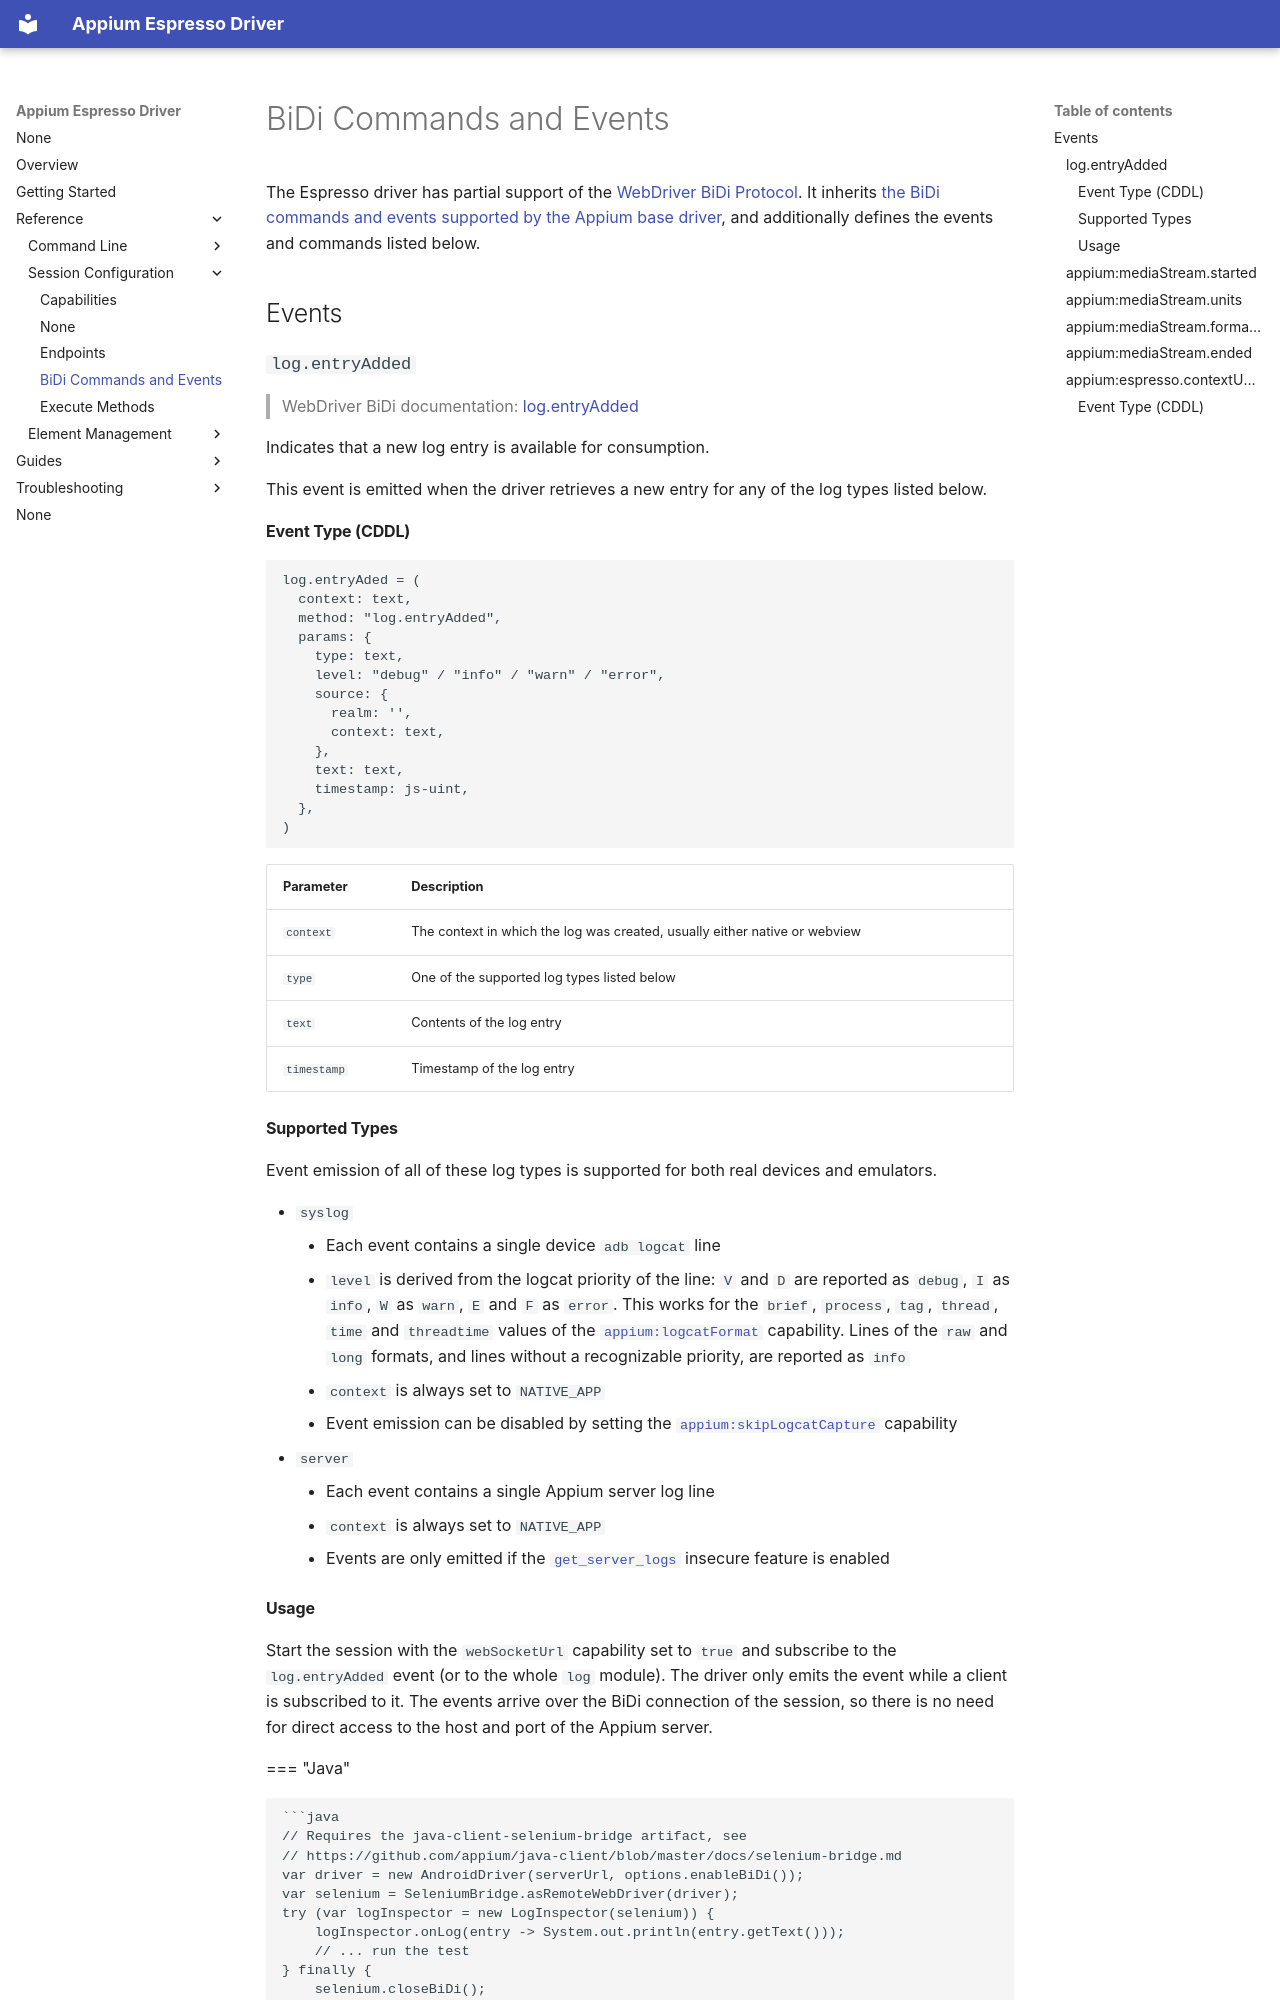

repository: appium/appium-espresso-driver · page: reference/bidi/index.html · generator: mkdocs

---
title: BiDi Commands and Events
---

The Espresso driver has partial support of the [WebDriver BiDi Protocol](https://w3c.github.io/webdriver-bidi/).
It inherits [the BiDi commands and events supported by the Appium base driver](https://appium.io/docs/en/latest/reference/api/bidi/),
and additionally defines the events and commands listed below.

## Events

### `log.entryAdded`

> WebDriver BiDi documentation: [log.entryAdded](https://w3c.github.io/webdriver-bidi/#event-log-entryAdded)

Indicates that a new log entry is available for consumption.

This event is emitted when the driver retrieves a new entry for any of the log types listed below. 

#### Event Type (CDDL)

```cddl
log.entryAded = (
  context: text,
  method: "log.entryAdded",
  params: {
    type: text,
    level: "debug" / "info" / "warn" / "error",
    source: {
      realm: '',
      context: text,
    },
    text: text,
    timestamp: js-uint,
  },
)
```

| Parameter | Description |
| -- | -- |
| `context` | The context in which the log was created, usually either native or webview |
| `type` | One of the supported log types listed below |
| `text` | Contents of the log entry |
| `timestamp` | Timestamp of the log entry |

#### Supported Types

Event emission of all of these log types is supported for both real devices and emulators.

* `syslog`
    * Each event contains a single device `adb logcat` line
    * `level` is derived from the logcat priority of the line: `V` and `D` are reported as `debug`, `I` as `info`,
      `W` as `warn`, `E` and `F` as `error`. This works for the `brief`, `process`, `tag`, `thread`, `time`
      and `threadtime` values of the [`appium:logcatFormat`](./capabilities.md#logcatformat) capability. Lines of
      the `raw` and `long` formats, and lines without a recognizable priority, are reported as `info`
    * `context` is always set to `NATIVE_APP`
    * Event emission can be disabled by setting the [`appium:skipLogcatCapture`](./capabilities.md#skiplogcatcapture)
      capability
* `server`
    * Each event contains a single Appium server log line
    * `context` is always set to `NATIVE_APP`
    * Events are only emitted if the [`get_server_logs`](./insecure-features.md#get_server_logs)
      insecure feature is enabled
